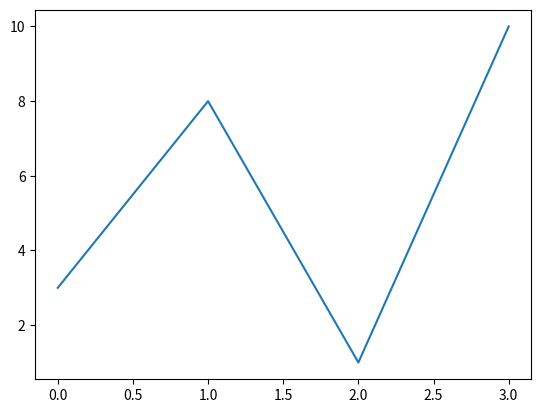

Reproduce this figure in Python.
import matplotlib.pyplot as plt
import numpy as np 

xpoints = np.array([0, 6])
ypoints = np.array([0, 250])

# plt.plot(xpoints, ypoints)
# plt.plot(xpoints, ypoints, 'o')


xpoints_2 = np.array([1, 2, 6, 8])
ypoints_2 = np.array([3, 8, 1, 10])

#plt.plot(xpoints_2, ypoints_2)
plt.plot(ypoints_2)

plt.show()